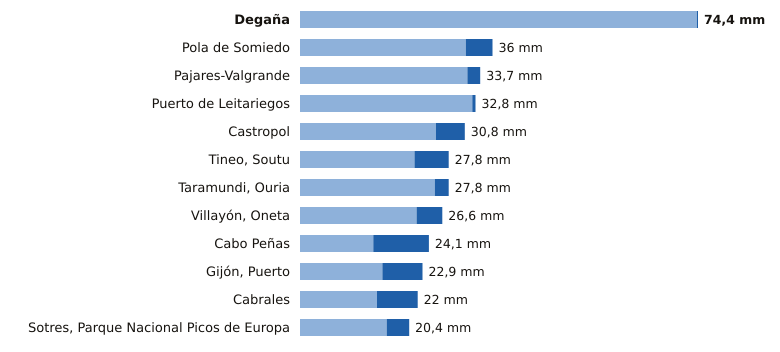

Data behind this chart, as committed beside it:
estacion, provincia, indicativo, mm_6_dias_anteriores, mm_hoy, mm_7_dias, horas_de_hoy
Degaña, Asturias, 1302F, 74.2, 0.2, 74.4, 8
Pola de Somiedo, Asturias, 1276F, 31.0, 5.0, 36.0, 9
Pajares-Valgrande, Asturias, 1221D, 31.3, 2.4, 33.7, 9
Puerto de Leitariegos, Asturias, 1542, 32.2, 0.6, 32.8, 9
Castropol, Asturias, 1331A, 25.4, 5.4, 30.8, 9
Tineo, Soutu, Asturias, 1272B, 21.4, 6.4, 27.8, 9
Taramundi, Ouria, Asturias, 1341B, 25.2, 2.6, 27.8, 8
Villayón, Oneta, Asturias, 1327A, 21.8, 4.8, 26.6, 9
Cabo Peñas, Asturias, 1210X, 13.7, 10.4, 24.1, 9
Gijón, Puerto, Asturias, 1208H, 15.4, 7.5, 22.9, 9
Cabrales, Asturias, 1179B, 14.4, 7.6, 22.0, 9
Sotres, Parque Nacional Picos de Europa, Asturias, 1178R, 16.2, 4.2, 20.4, 9
